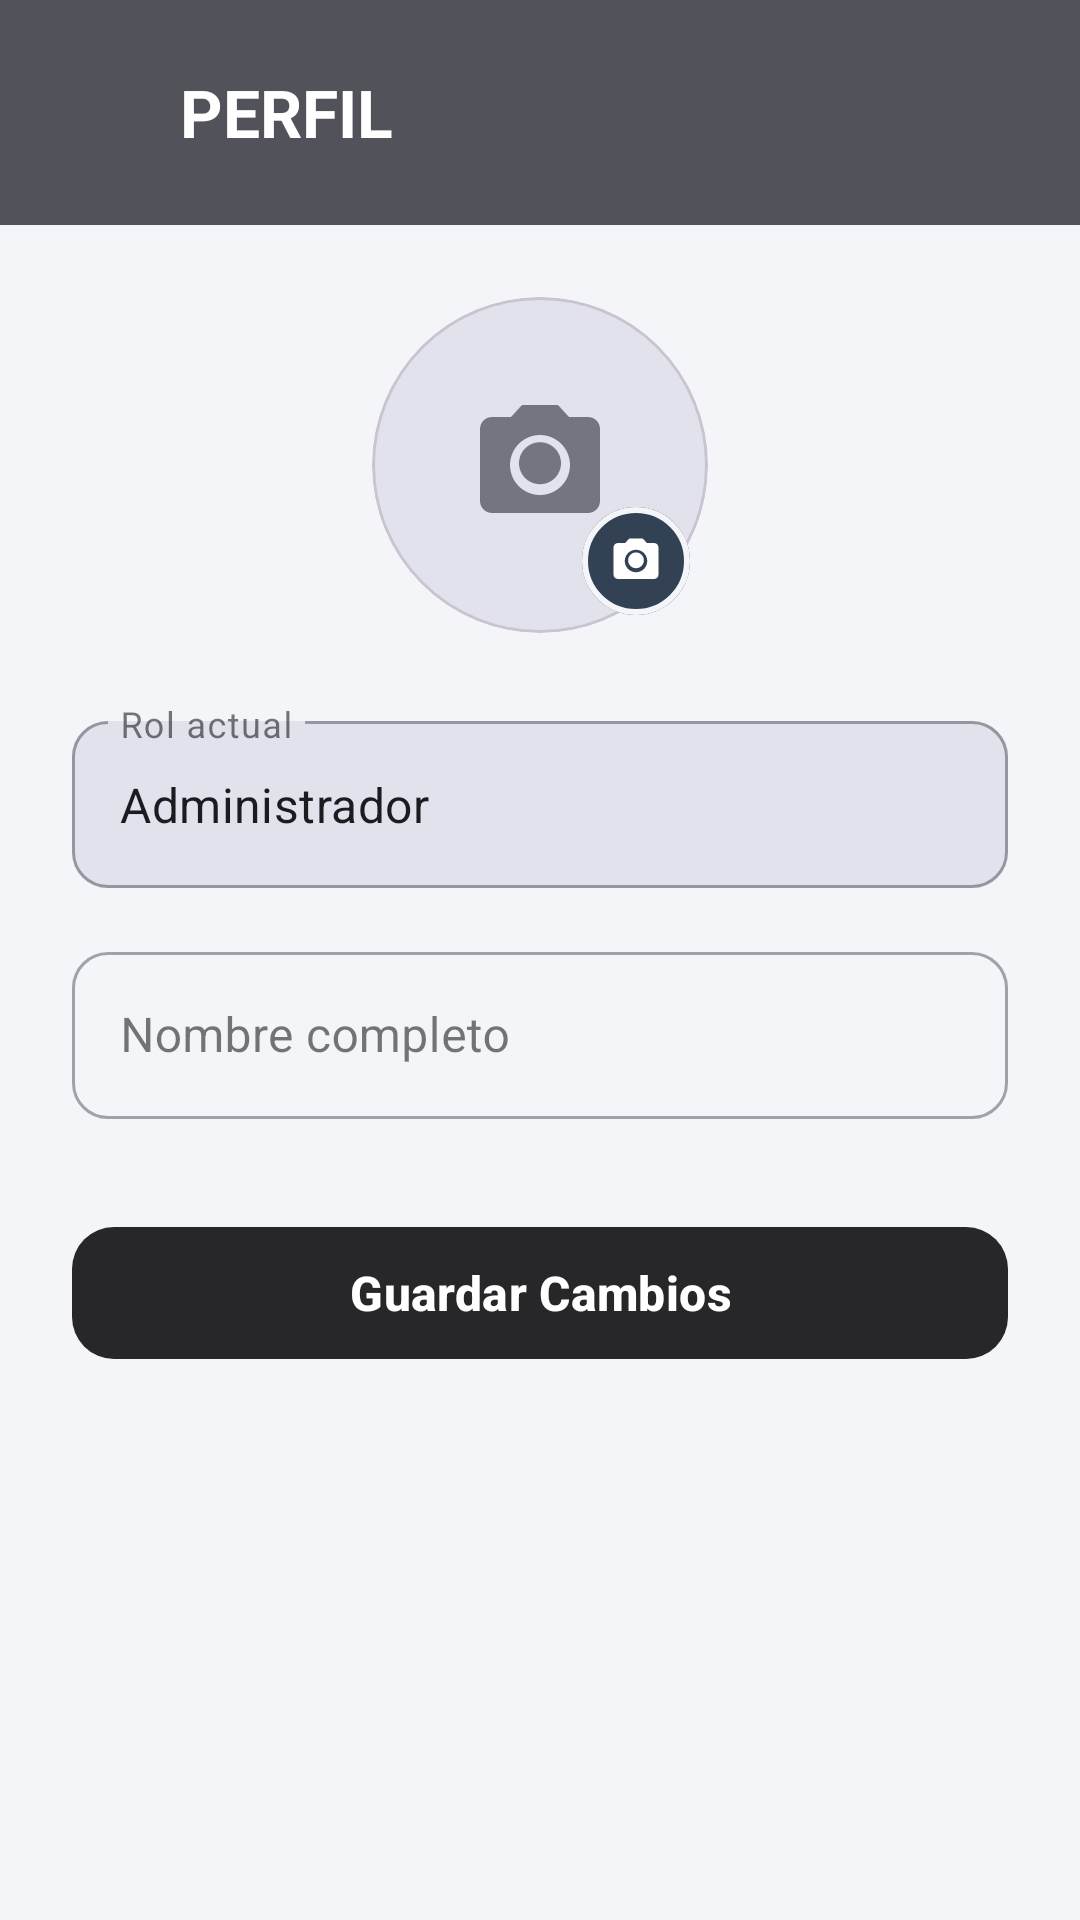

Layout XML and referenced resources for this Android screen:
<!-- AndroidManifest.xml: application theme Theme.INGSOFTWAREABARROTEZPEREZ -->
<!-- res/layout/activity_perfil.xml -->
<?xml version="1.0" encoding="utf-8"?>
<LinearLayout xmlns:android="http://schemas.android.com/apk/res/android"
    xmlns:app="http://schemas.android.com/apk/res-auto"
    android:layout_width="match_parent"
    android:layout_height="match_parent"
    android:background="?android:attr/colorBackground"
    android:fitsSystemWindows="true"
    android:orientation="vertical">

    
    <LinearLayout
        android:layout_width="match_parent"
        android:layout_height="75dp"
        android:background="#52525B"
        android:gravity="center_vertical"
        android:orientation="horizontal"
        android:paddingHorizontal="16dp">

        <ImageView
            android:layout_width="32dp"
            android:layout_height="32dp"
            android:layout_marginEnd="12dp"
            android:src="@drawable/ic_usuario"
            app:tint="#FFFFFF" />

        <TextView
            android:layout_width="wrap_content"
            android:layout_height="wrap_content"
            android:text="PERFIL"
            android:textColor="#FFFFFF"
            android:textSize="22sp"
            android:textStyle="bold" />
    </LinearLayout>

    <ScrollView
        android:layout_width="match_parent"
        android:layout_height="match_parent">

        <LinearLayout
            android:layout_width="match_parent"
            android:layout_height="wrap_content"
            android:gravity="center_horizontal"
            android:orientation="vertical"
            android:padding="24dp">

            
            <RelativeLayout
                android:layout_width="112dp"
                android:layout_height="112dp"
                android:layout_marginBottom="24dp">

                <com.google.android.material.card.MaterialCardView
                    android:layout_width="112dp"
                    android:layout_height="112dp"
                    android:layout_centerInParent="true"
                    app:cardBackgroundColor="?attr/colorSurfaceVariant"
                    app:cardCornerRadius="56dp"
                    app:cardElevation="0dp"
                    app:strokeColor="?attr/colorOutlineVariant"
                    app:strokeWidth="1dp">

                    <ImageView
                        android:id="@+id/ivFotoPerfil"
                        android:layout_width="match_parent"
                        android:layout_height="match_parent"
                        android:contentDescription="Foto de perfil"
                        android:scaleType="centerCrop"
                        android:src="@drawable/ic_foto_placeholder" />
                </com.google.android.material.card.MaterialCardView>

                <com.google.android.material.button.MaterialButton
                    android:id="@+id/btnCambiarFoto"
                    style="@style/Widget.Material3.Button.IconButton"
                    android:layout_width="48dp"
                    android:layout_height="48dp"
                    android:layout_alignParentBottom="true"
                    android:layout_alignParentEnd="true"
                    android:insetTop="6dp"
                    android:insetBottom="6dp"
                    android:insetLeft="6dp"
                    android:insetRight="6dp"
                    android:contentDescription="Cambiar foto"
                    app:backgroundTint="@color/badge_foto"
                    app:cornerRadius="18dp"
                    app:icon="@drawable/ic_camara"
                    app:iconGravity="textStart"
                    app:iconSize="18dp"
                    app:iconTint="#FFFFFF"
                    app:strokeColor="?android:attr/colorBackground"
                    app:strokeWidth="2dp" />
            </RelativeLayout>

            
            <com.google.android.material.textfield.TextInputLayout
                style="@style/Widget.MaterialComponents.TextInputLayout.OutlinedBox"
                android:layout_width="match_parent"
                android:layout_height="wrap_content"
                android:layout_marginBottom="16dp"
                android:hint="Rol actual"
                app:boxBackgroundColor="?attr/colorSurfaceVariant"
                app:boxCornerRadiusBottomEnd="12dp"
                app:boxCornerRadiusBottomStart="12dp"
                app:boxCornerRadiusTopEnd="12dp"
                app:boxCornerRadiusTopStart="12dp">

                <com.google.android.material.textfield.TextInputEditText
                    android:id="@+id/etRolPerfil"
                    android:layout_width="match_parent"
                    android:layout_height="wrap_content"
                    android:enabled="false"
                    android:text="Administrador" />
            </com.google.android.material.textfield.TextInputLayout>

            
            <com.google.android.material.textfield.TextInputLayout
                style="@style/Widget.MaterialComponents.TextInputLayout.OutlinedBox"
                android:layout_width="match_parent"
                android:layout_height="wrap_content"
                android:layout_marginBottom="32dp"
                android:hint="Nombre completo"
                app:boxCornerRadiusBottomEnd="12dp"
                app:boxCornerRadiusBottomStart="12dp"
                app:boxCornerRadiusTopEnd="12dp"
                app:boxCornerRadiusTopStart="12dp">

                <com.google.android.material.textfield.TextInputEditText
                    android:id="@+id/etNombrePerfil"
                    android:layout_width="match_parent"
                    android:layout_height="wrap_content"
                    android:inputType="textPersonName" />
            </com.google.android.material.textfield.TextInputLayout>

            
            <com.google.android.material.button.MaterialButton
                android:id="@+id/btnGuardarPerfil"
                android:layout_width="match_parent"
                android:layout_height="52dp"
                android:text="Guardar Cambios"
                android:textColor="#FFFFFF"
                android:textSize="16sp"
                android:textStyle="bold"
                app:backgroundTint="@color/boton_primario"
                app:cornerRadius="14dp" />

        </LinearLayout>
    </ScrollView>
</LinearLayout>
<!-- resources referenced by this layout -->
<resources>
  <color name="badge_foto">#334155</color>
  <color name="boton_primario">#27272A</color>
  <!-- drawable ic_camara (drawable) -->
  <vector xmlns:android="http://schemas.android.com/apk/res/android"
      android:width="18dp"
      android:height="18dp"
      android:viewportWidth="24"
      android:viewportHeight="24">
      <path
          android:fillColor="#FFFFFF"
          android:pathData="M12,15.2c1.93,0 3.5,-1.57 3.5,-3.5S13.93,8.2 12,8.2 8.5,9.77 8.5,11.7 10.07,15.2 12,15.2zM9,2L7.17,4H4c-1.1,0 -2,0.9 -2,2v12c0,1.1 0.9,2 2,2h16c1.1,0 2,-0.9 2,-2V6c0,-1.1 -0.9,-2 -2,-2h-3.17L15,2H9zM12,17c-2.76,0 -5,-2.24 -5,-5s2.24,-5 5,-5 5,2.24 5,5 -2.24,5 -5,5z" />
  </vector>
  <!-- drawable ic_foto_placeholder (drawable) -->
  <vector xmlns:android="http://schemas.android.com/apk/res/android"
      android:width="112dp"
      android:height="112dp"
      android:viewportWidth="112"
      android:viewportHeight="112">
      
      <group
          android:scaleX="2"
          android:scaleY="2"
          android:translateX="32"
          android:translateY="32">
          <path
              android:fillColor="#74767F"
              android:pathData="M12,15.2c1.93,0 3.5,-1.57 3.5,-3.5S13.93,8.2 12,8.2 8.5,9.77 8.5,11.7 10.07,15.2 12,15.2zM9,2L7.17,4H4c-1.1,0 -2,0.9 -2,2v12c0,1.1 0.9,2 2,2h16c1.1,0 2,-0.9 2,-2V6c0,-1.1 -0.9,-2 -2,-2h-3.17L15,2H9zM12,17c-2.76,0 -5,-2.24 -5,-5s2.24,-5 5,-5 5,2.24 5,5 -2.24,5 -5,5z" />
      </group>
  </vector>
  <style name="Theme.INGSOFTWAREABARROTEZPEREZ" parent="Base.Theme.INGSOFTWAREABARROTEZPEREZ" />
  <style name="Base.Theme.INGSOFTWAREABARROTEZPEREZ" parent="Theme.Material3.DayNight.NoActionBar">
  
          <item name="colorPrimary">#3A5BA0</item>
          <item name="colorOnPrimary">#FFFFFF</item>
          <item name="colorPrimaryContainer">#D6E3FF</item>
          <item name="colorOnPrimaryContainer">#001B4D</item>
  
          <item name="android:colorBackground">#F4F5F9</item>
          <item name="android:windowBackground">#F4F5F9</item>
  
          <item name="colorSurface">#FFFFFF</item>
          <item name="colorOnSurface">#1A1C20</item>
          <item name="colorSurfaceVariant">#E1E2EC</item>
          <item name="colorOnSurfaceVariant">#44464F</item>
  
          <item name="android:textColorPrimary">#1A1C20</item>
          <item name="android:textColorSecondary">#44464F</item>
          <item name="android:textColorHint">#74767F</item>
  
          <item name="colorOutline">#74767F</item>
  
          <item name="colorError">#BA1A1A</item>
          <item name="colorOnError">#FFFFFF</item>
  
          <item name="materialAlertDialogTheme">@style/ThemeOverlay.Abarrotes.Dialogo</item>
  
      </style>
  <style name="ThemeOverlay.Abarrotes.Dialogo" parent="ThemeOverlay.Material3.MaterialAlertDialog">
          <item name="shapeAppearanceOverlay">@style/ShapeAppearanceOverlay.Abarrotes.Dialogo</item>
      </style>
  <style name="ShapeAppearanceOverlay.Abarrotes.Dialogo" parent="">
          <item name="cornerFamily">rounded</item>
          <item name="cornerSize">24dp</item>
      </style>
</resources>
